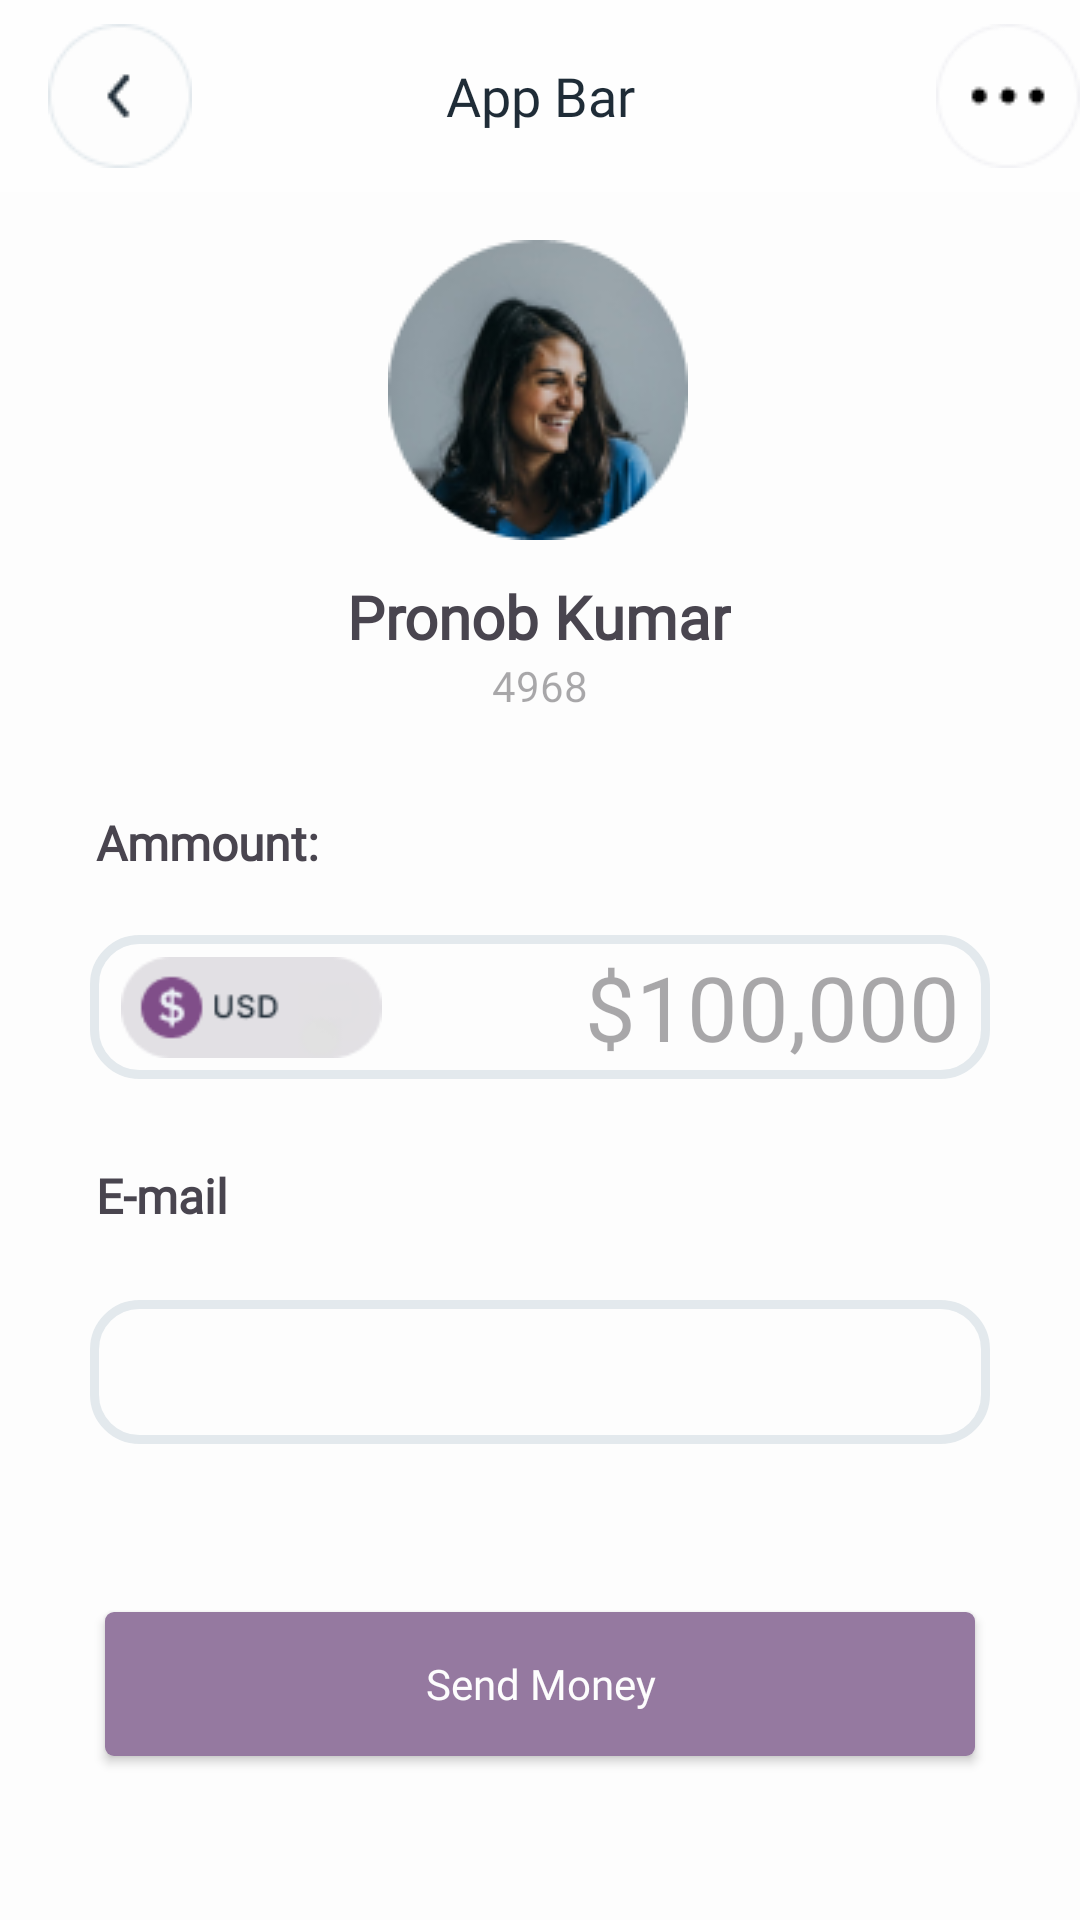

Layout XML and referenced resources for this Android screen:
<!-- AndroidManifest.xml: application theme Theme.Bankee -->
<!-- res/layout/activity_send_money2.xml -->
<?xml version="1.0" encoding="utf-8"?>
<androidx.constraintlayout.widget.ConstraintLayout xmlns:android="http://schemas.android.com/apk/res/android"
    xmlns:app="http://schemas.android.com/apk/res-auto"
    xmlns:tools="http://schemas.android.com/tools"
    android:id="@+id/main"
    android:background="@color/white"
    android:layout_width="match_parent"
    android:layout_height="match_parent"
    tools:context=".activity.SendMoney_2">

    <include
        android:id="@+id/appbar"
        layout="@layout/appbar"/>

    <ImageView
        android:id="@+id/imageView"
        android:layout_width="wrap_content"
        android:layout_height="wrap_content"
        android:layout_marginTop="16dp"
        android:src="@drawable/profile_pic"
        app:layout_constraintEnd_toEndOf="parent"
        app:layout_constraintHorizontal_bias="0.498"
        app:layout_constraintStart_toStartOf="parent"
        app:layout_constraintTop_toBottomOf="@+id/appbar" />

    <TextView
        android:id="@+id/textView"
        android:layout_width="wrap_content"
        android:layout_height="wrap_content"
        android:layout_marginTop="12dp"
        android:fontFamily="@font/baloo_bhai"
        android:text="Pronob Kumar"
        android:textSize="20sp"
        android:textStyle="bold"
        app:layout_constraintEnd_toEndOf="parent"
        app:layout_constraintHorizontal_bias="0.498"
        app:layout_constraintStart_toStartOf="parent"
        app:layout_constraintTop_toBottomOf="@+id/imageView" />

    <TextView
        android:id="@+id/textView2"
        android:layout_width="wrap_content"
        android:layout_height="wrap_content"
        android:fontFamily="@font/baloo_bhai"
        android:hint="4968"
        app:layout_constraintEnd_toEndOf="parent"
        app:layout_constraintStart_toStartOf="parent"
        app:layout_constraintTop_toBottomOf="@+id/textView" />

    <TextView
        android:id="@+id/textView3"
        android:layout_width="wrap_content"
        android:layout_height="wrap_content"
        android:layout_marginStart="32dp"
        android:layout_marginTop="32dp"
        android:fontFamily="@font/baloo_bhai"
        android:text="Ammount:"
        android:textSize="16sp"
        android:textStyle="bold"
        app:layout_constraintStart_toStartOf="parent"
        app:layout_constraintTop_toBottomOf="@+id/textView2" />

    <EditText
        android:fontFamily="@font/baloo_bhai_2"
        android:id="@+id/editText"
        android:layout_width="match_parent"
        android:layout_height="48dp"
        android:layout_marginHorizontal="30dp"
        android:layout_marginTop="20dp"
        android:hint="$100,000"
        android:textSize="30sp"
        android:paddingEnd="10dp"
        android:textAlignment="textEnd"
        android:background="@drawable/card2"
        app:layout_constraintEnd_toEndOf="parent"
        app:layout_constraintHorizontal_bias="0.492"
        app:layout_constraintStart_toStartOf="parent"
        app:layout_constraintTop_toBottomOf="@+id/textView3" />

    <ImageView
        android:id="@+id/imageView2"
        android:layout_width="87dp"
        android:layout_height="41dp"
        android:src="@drawable/coin"
        app:layout_constraintBottom_toBottomOf="@+id/editText"
        app:layout_constraintEnd_toEndOf="parent"
        app:layout_constraintHorizontal_bias="0.043"
        app:layout_constraintStart_toStartOf="@+id/editText"
        app:layout_constraintTop_toTopOf="@+id/editText" />

    <TextView
        android:id="@+id/textView4"
        android:layout_width="wrap_content"
        android:layout_height="wrap_content"
        android:layout_marginStart="32dp"
        android:layout_marginTop="28dp"
        android:fontFamily="@font/baloo_bhai"
        android:text="E-mail"
        android:textSize="16sp"
        android:textStyle="bold"
        app:layout_constraintStart_toStartOf="parent"
        app:layout_constraintTop_toBottomOf="@+id/editText" />

    <androidx.appcompat.widget.AppCompatButton
        android:id="@+id/btn"
        android:fontFamily="@font/baloo_bhai"
        android:layout_width="290dp"
        android:layout_height="48dp"
        android:background="@drawable/button"
        android:text="Send Money"
        android:textAllCaps="false"
        android:textColor="@color/white"
        app:layout_constraintBottom_toBottomOf="parent"
        app:layout_constraintEnd_toEndOf="parent"
        app:layout_constraintStart_toStartOf="parent"
        app:layout_constraintTop_toBottomOf="@+id/editText2"
        app:layout_constraintVertical_bias="0.506" />

    <EditText
        android:id="@+id/editText2"
        android:layout_width="match_parent"
        android:layout_height="48dp"
        android:layout_marginHorizontal="30dp"
        android:layout_marginTop="24dp"
        android:background="@drawable/card2"
        app:layout_constraintEnd_toEndOf="parent"
        app:layout_constraintStart_toStartOf="parent"
        app:layout_constraintTop_toBottomOf="@+id/textView4"
        tools:ignore="SpeakableTextPresentCheck" />

    


</androidx.constraintlayout.widget.ConstraintLayout>
<!-- res/layout/appbar.xml (included above) -->
<?xml version="1.0" encoding="utf-8"?>
<androidx.appcompat.widget.Toolbar xmlns:android="http://schemas.android.com/apk/res/android"
    android:layout_width="match_parent"
    android:layout_height="?attr/actionBarSize"
    android:background="@color/white2">

    


        <ImageView
            android:id="@+id/ivBack"
            android:layout_width="wrap_content"
            android:layout_height="wrap_content"
            android:src="@drawable/arrow_back" />

        <TextView
            android:fontFamily="@font/baloo_bhai"
            android:id="@+id/tvTitle"
            android:layout_width="wrap_content"
            android:layout_height="wrap_content"
            android:text="App Bar"
            android:textColor="@color/black"
            android:textSize="18dp"
            android:layout_gravity="center"
            />

        <ImageView
            android:id="@+id/ivMenu"
            android:layout_width="wrap_content"
            android:layout_height="wrap_content"
            android:src="@drawable/three_dot"
            android:layout_gravity="right"

            />

    </androidx.appcompat.widget.Toolbar>
<!-- resources referenced by this layout -->
<resources>
  <color name="black">#1F2C37</color>
  <color name="white">#FDFDFD</color>
  <color name="white2">#FEFEFE</color>
  <!-- drawable arrow_back: png bitmap (drawable, 1530 bytes) -->
  <!-- drawable button (drawable) -->
  <?xml version="1.0" encoding="utf-8"?>
  <shape xmlns:android="http://schemas.android.com/apk/res/android"
      android:shape="rectangle">
      <solid android:color="@color/TrendyPink"/>
      <corners android:radius="3dp"/>
  
  </shape>
  <!-- drawable card2 (drawable) -->
  <?xml version="1.0" encoding="utf-8"?>
  <shape xmlns:android="http://schemas.android.com/apk/res/android"
      android:shape="rectangle">
      <solid android:color="@color/white"/>
      <corners android:radius="15dp"/>
      <stroke android:color="@color/NeutralTwo"
          android:width="3dp"/>
  </shape>
  <!-- drawable coin: png bitmap (drawable, 1769 bytes) -->
  <!-- drawable profile_pic: png bitmap (drawable, 14838 bytes) -->
  <!-- drawable three_dot: png bitmap (drawable, 1303 bytes) -->
  <style name="Theme.Bankee" parent="Base.Theme.Bankee" />
  <color name="TrendyPink">#9579A0</color>
  <color name="NeutralTwo">#E3E9ED</color>
  <style name="Base.Theme.Bankee" parent="Theme.Material3.DayNight.NoActionBar">
          
          
      </style>
</resources>
